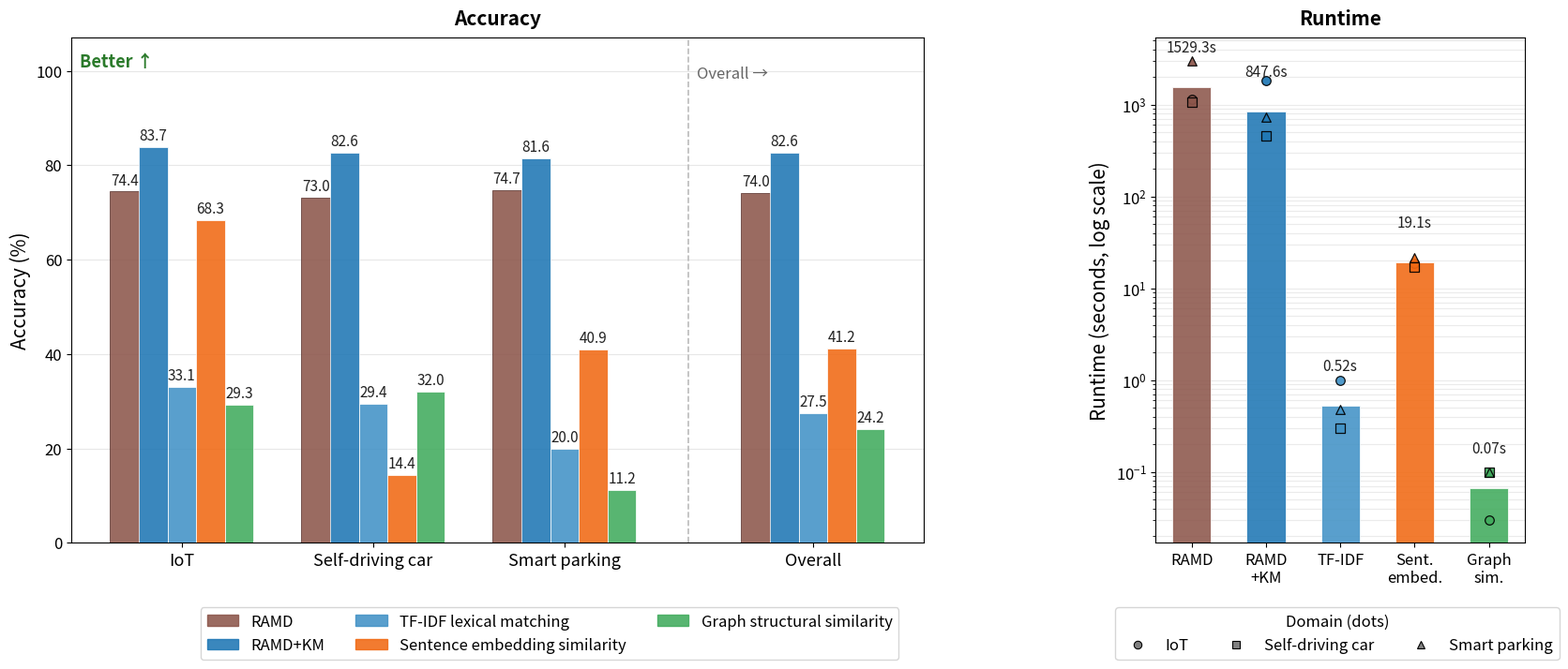

Write Python code to recreate this figure.
"""
RQ5 (Comparison with baselines): How does RAMD compare to baseline approaches?
Layout:
  Left  (main) : Accuracy (%) grouped bar chart — IoT / Self-driving car /
                 Smart parking / Overall (separated)
  Right (small): Runtime (s) bar chart — geometric mean per method + per-domain
                 dots, log-scale Y-axis
"""

import matplotlib.pyplot as plt
import matplotlib as mpl
import numpy as np
from matplotlib.gridspec import GridSpec
from matplotlib.ticker import FuncFormatter
from matplotlib.lines import Line2D
import matplotlib.patches as mpatches

mpl.rcParams.update({
    "font.size":        13,
    "axes.titlesize":   15,
    "axes.labelsize":   13,
    "xtick.labelsize":  12,
    "ytick.labelsize":  12,
    "legend.fontsize":  12,
})

# ---- Data ----
# Accuracy [%]
acc = {
    "IoT":             [74.4137, 83.7489, 33.1000, 68.3000, 29.2770],
    "Self-driving car":[73.0442, 82.5697, 29.4000, 14.4200, 32.0350],
    "Smart parking":   [74.6610, 81.5560, 19.9601, 40.9100, 11.1570],
}
# Runtime [seconds]
rt = {
    "IoT":             [1131.5, 1833.3,  1.0000, 18.80, 0.030],
    "Self-driving car":[ 1055.5,  458.1,  0.3000, 17.10, 0.100],
    "Smart parking":   [ 2995.0,  725.0,  0.4802, 21.70, 0.100],
}

domains   = list(acc.keys())
n_methods = 5

# Overall: arithmetic mean for accuracy, geometric mean for runtime
overall_acc = [np.mean([acc[d][i] for d in domains]) for i in range(n_methods)]
overall_rt  = [np.exp(np.mean(np.log([rt[d][i]  for d in domains]))) for i in range(n_methods)]

# ---- Labels & colours ----
legend_labels = [
    r"RAMD",
    r"RAMD+KM",
    "TF-IDF lexical matching",
    "Sentence embedding similarity",
    "Graph structural similarity",
]
xticklabels_rt = ["RAMD", "RAMD\n+KM", "TF-IDF", "Sent.\nembed.", "Graph\nsim."]

colors = [
    "#8c564b",  # RAMD       — brown
    "#1f77b4",  # RAMD+KM    — blue
    "#4292c6",  # TF-IDF     — steel blue
    "#f16913",  # Sent. embed — orange
    "#41ab5d",  # Graph sim.  — green
]

# ---- Figure ----
fig = plt.figure(figsize=(20, 7))
gs  = GridSpec(1, 2, width_ratios=[3, 1.3], wspace=0.38)

# =============================================================
# LEFT — Accuracy grouped bar chart
# =============================================================
ax_acc = fig.add_subplot(gs[0, 0])

all_groups   = domains + ["Overall"]
all_acc_vals = [acc[d] for d in domains] + [overall_acc]
n_groups     = len(all_groups)

bar_w = 0.15
# Shift "Overall" group right to create a visual gap
x_groups     = np.arange(n_groups) * 1.0
x_groups[-1] += 0.30

for i in range(n_methods):
    offset = (i - (n_methods - 1) / 2) * bar_w
    x_pos  = x_groups + offset
    vals   = [all_acc_vals[g][i] for g in range(n_groups)]

    bars = ax_acc.bar(
        x_pos, vals,
        width=bar_w,
        color=colors[i],
        alpha=0.88,
        edgecolor="#5a3530" if i == 0 else "white",
        linewidth=0.6,
        zorder=3,
    )

    # Value labels on top of each bar
    for bar, val in zip(bars, vals):
        label_y = val + 0.7
        ax_acc.text(
            bar.get_x() + bar.get_width() / 2,
            label_y,
            f"{val:.1f}",
            ha="center", va="bottom",
            fontsize=11, color="#222",
        )

# Dashed separator before "Overall"
sep_x = (x_groups[-2] + x_groups[-1]) / 2
ax_acc.axvline(sep_x, color="#bbb", linestyle="--", linewidth=1.2, zorder=1)
ax_acc.text(
    sep_x + 0.04, 101, "Overall →",
    fontsize=12, color="#666", va="top", ha="left",
)

# "Better ↑" annotation
ax_acc.annotate(
    "Better ↑",
    xy=(0.01, 0.97), xycoords="axes fraction",
    fontsize=13, color="#2a7a2a", fontweight="bold", va="top",
)

ax_acc.set_xticks(x_groups)
ax_acc.set_xticklabels(all_groups, fontsize=13)
ax_acc.set_ylabel("Accuracy (%)", fontsize=15)
ax_acc.set_ylim(0, 107)
ax_acc.yaxis.set_major_formatter(FuncFormatter(lambda x, _: f"{x:.0f}"))
ax_acc.grid(axis="y", alpha=0.3, zorder=0)
ax_acc.set_axisbelow(True)
ax_acc.set_title("Accuracy", fontsize=15, fontweight="bold", pad=10)

# Legend (placed below the figure to avoid overlapping bars)
handles_acc = [mpatches.Patch(color=colors[i], alpha=0.88, label=legend_labels[i])
               for i in range(n_methods)]

# =============================================================
# RIGHT — Runtime bar chart (log scale, geo mean + domain dots)
# =============================================================
ax_rt = fig.add_subplot(gs[0, 1])

x_m      = np.arange(n_methods)
bar_w_rt = 0.52

# Geometric-mean runtime bars
bars_rt = ax_rt.bar(
    x_m, overall_rt,
    width=bar_w_rt,
    color=colors,
    alpha=0.88,
    edgecolor="white",
    linewidth=0.6,
    zorder=3,
)

# Per-domain scatter dots on top of bars
domain_markers = ["o", "s", "^"]
for j, d in enumerate(domains):
    for i in range(n_methods):
        ax_rt.scatter(
            x_m[i], rt[d][i],
            marker=domain_markers[j],
            color=colors[i],
            edgecolors="black",
            linewidths=0.9,
            s=48,
            zorder=5,
            alpha=0.92,
        )

# Geo-mean value labels
for bar, val in zip(bars_rt, overall_rt):
    fmt = f"{val:.1f}s" if val >= 1 else f"{val:.2f}s"
    ax_rt.text(
        bar.get_x() + bar.get_width() / 2,
        val * 2.2,
        fmt,
        ha="center", va="bottom",
        fontsize=11, color="#222",
    )

ax_rt.set_yscale("log")
ax_rt.set_xticks(x_m)
ax_rt.set_xticklabels(xticklabels_rt, fontsize=12)
ax_rt.set_ylabel("Runtime (seconds, log scale)", fontsize=15)
ax_rt.grid(axis="y", which="both", alpha=0.25, zorder=0)
ax_rt.set_axisbelow(True)
ax_rt.set_title("Runtime", fontsize=15, fontweight="bold", pad=10)

# Domain dot legend
domain_handles = [
    Line2D([0], [0], marker=domain_markers[j], color="gray",
           markersize=6, markeredgecolor="black", markeredgewidth=0.8,
           linestyle="None", label=d)
    for j, d in enumerate(domains)
]
fig.legend(
    handles=handles_acc,
    loc="lower center", ncol=3, fontsize=12,
    bbox_to_anchor=(0.38, -0.08),
    frameon=True, facecolor="white", edgecolor="#ccc",
)

fig.legend(
    handles=domain_handles,
    loc="lower center", ncol=3, fontsize=12,
    bbox_to_anchor=(0.80, -0.08),
    frameon=True, facecolor="white", edgecolor="#ccc",
    title="Domain (dots)", title_fontsize=12,
)

plt.tight_layout()
out_path = "RQ5.pdf"
plt.savefig(out_path, dpi=150, bbox_inches="tight", facecolor="white")
print(f"Saved: {out_path}")
